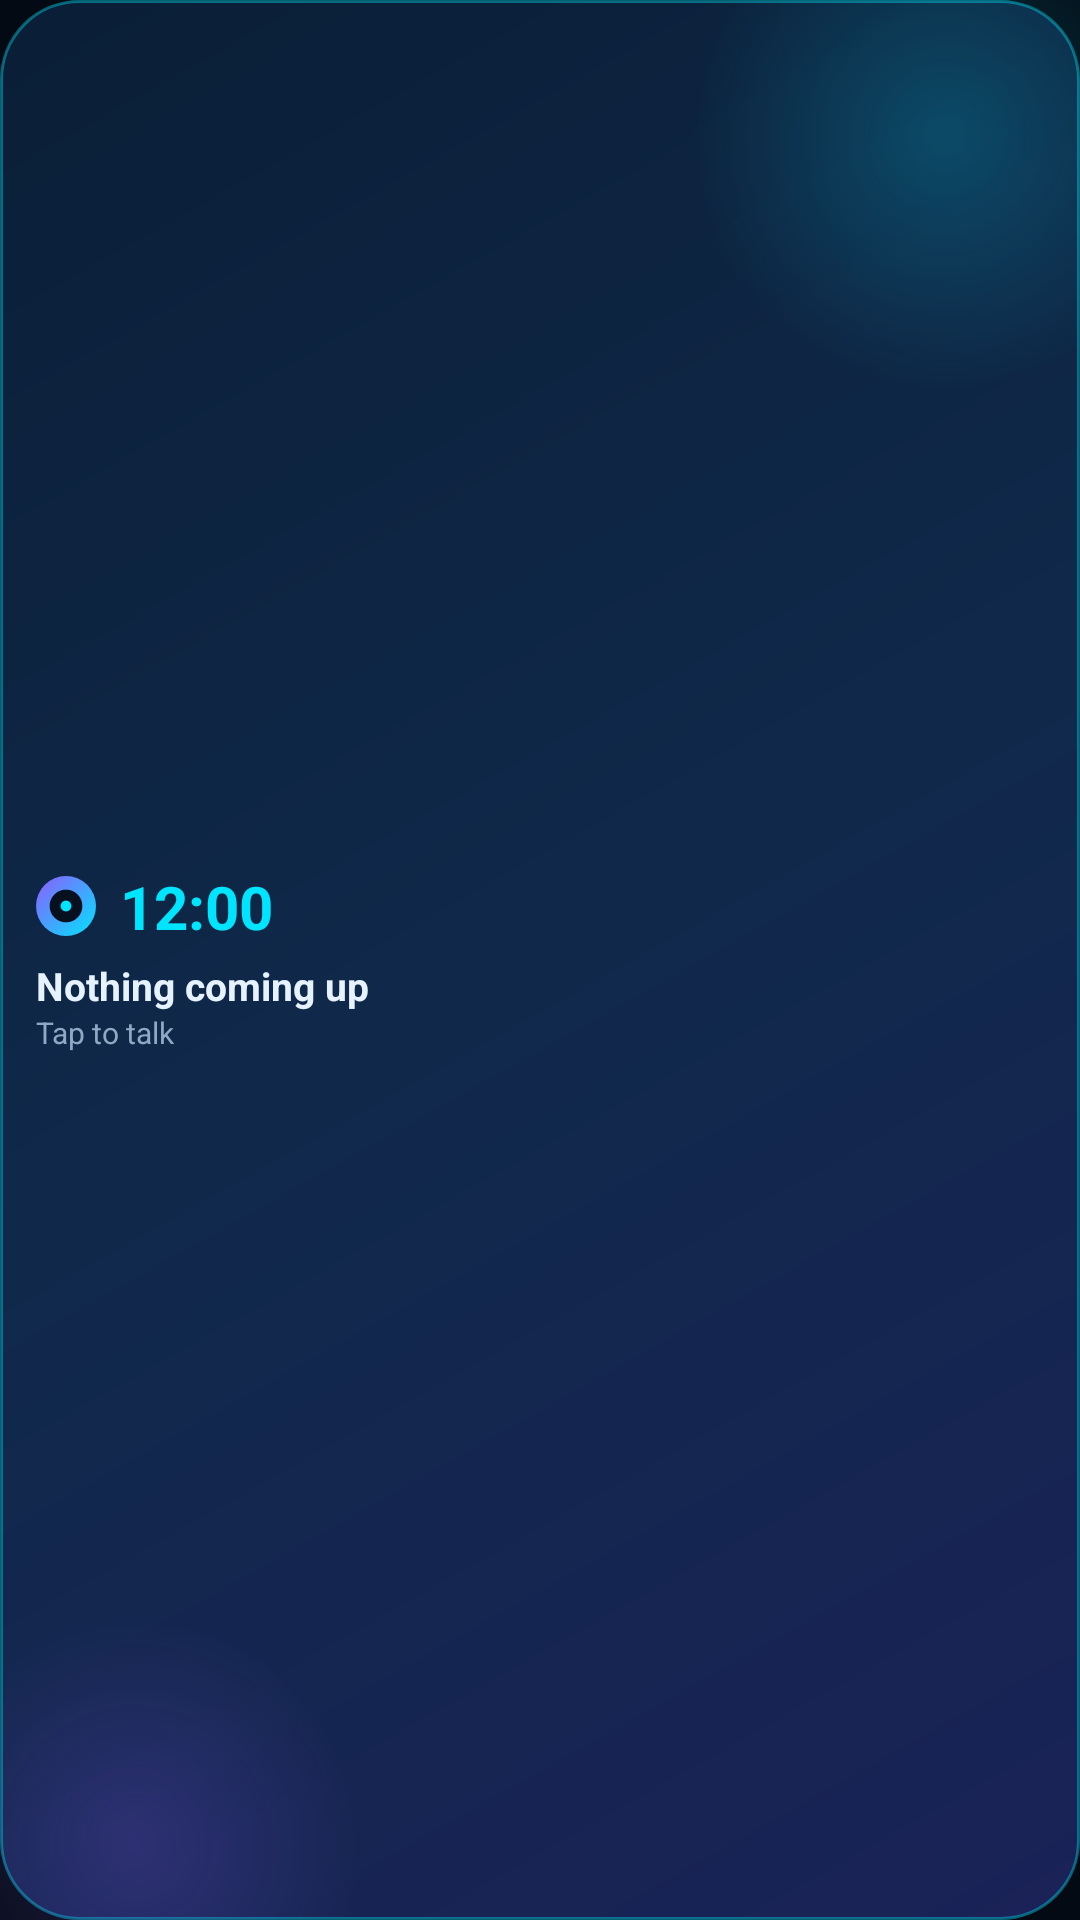

This screen was rendered from an Android layout file. Write that file and the resources it references.
<!-- AndroidManifest.xml: application theme Theme.Vision -->
<!-- res/layout/vision_widget_small.xml -->
<?xml version="1.0" encoding="utf-8"?>
<FrameLayout xmlns:android="http://schemas.android.com/apk/res/android"
    android:id="@+id/widget_root" android:layout_width="match_parent" android:layout_height="match_parent" android:background="@drawable/widget_bg_day">
    <ImageView android:layout_width="match_parent" android:layout_height="match_parent" android:src="@drawable/widget_aurora" android:scaleType="fitXY" android:contentDescription="@null" />
    <LinearLayout android:layout_width="match_parent" android:layout_height="match_parent" android:orientation="vertical" android:padding="12dp" android:gravity="center_vertical">
        <LinearLayout android:layout_width="match_parent" android:layout_height="wrap_content" android:orientation="horizontal" android:gravity="center_vertical">
            <ImageView android:layout_width="20dp" android:layout_height="20dp" android:src="@drawable/widget_logo" android:contentDescription="@null" />
            <TextClock android:id="@+id/widget_clock" android:layout_width="wrap_content" android:layout_height="wrap_content" android:layout_marginStart="8dp"
                android:format12Hour="h:mm" android:format24Hour="HH:mm" android:textColor="#FF00E5FF" android:textSize="20sp" android:textStyle="bold" />
        </LinearLayout>
        <TextView android:id="@+id/widget_title" android:layout_width="match_parent" android:layout_height="wrap_content" android:layout_marginTop="4dp" android:text="Nothing coming up" android:textColor="#FFE6F3FF" android:textSize="13sp" android:textStyle="bold" android:maxLines="2" android:ellipsize="end" />
        <TextView android:id="@+id/widget_when" android:layout_width="match_parent" android:layout_height="wrap_content" android:text="Tap to talk" android:textColor="#FF8FA8C4" android:textSize="10sp" android:maxLines="1" />
    </LinearLayout>
</FrameLayout>
<!-- resources referenced by this layout -->
<resources>
  <!-- drawable widget_aurora (drawable) -->
  <?xml version="1.0" encoding="utf-8"?>
  <layer-list xmlns:android="http://schemas.android.com/apk/res/android">
      <item android:top="-40dp" android:right="-40dp" android:width="170dp" android:height="170dp" android:gravity="top|end">
          <shape android:shape="oval"><gradient android:type="radial" android:gradientRadius="85dp" android:startColor="#3300E5FF" android:endColor="#0000E5FF" /></shape>
      </item>
      <item android:bottom="-50dp" android:left="-30dp" android:width="150dp" android:height="150dp" android:gravity="bottom|start">
          <shape android:shape="oval"><gradient android:type="radial" android:gradientRadius="75dp" android:startColor="#338E5CFF" android:endColor="#008E5CFF" /></shape>
      </item>
  </layer-list>
  <!-- drawable widget_bg_day (drawable) -->
  <?xml version="1.0" encoding="utf-8"?>
  <shape xmlns:android="http://schemas.android.com/apk/res/android" android:shape="rectangle">
      <gradient android:angle="315" android:startColor="#FF0A1E36" android:centerColor="#FF10294B" android:endColor="#FF1A2257" />
      <corners android:radius="26dp" />
      <stroke android:width="1dp" android:color="#6600E5FF" />
  </shape>
  <!-- drawable widget_logo (drawable) -->
  <?xml version="1.0" encoding="utf-8"?>
  <layer-list xmlns:android="http://schemas.android.com/apk/res/android">
      <item><shape android:shape="oval"><gradient android:startColor="#FF00E5FF" android:endColor="#FF8E5CFF" android:angle="135" /><size android:width="22dp" android:height="22dp" /></shape></item>
      <item android:top="5dp" android:bottom="5dp" android:left="5dp" android:right="5dp"><shape android:shape="oval"><solid android:color="#FF06101F" /></shape></item>
      <item android:top="9dp" android:bottom="9dp" android:left="9dp" android:right="9dp"><shape android:shape="oval"><solid android:color="#FF00E5FF" /></shape></item>
  </layer-list>
  <style name="Theme.Vision" parent="android:Theme.Material.NoActionBar">
          <item name="android:windowBackground">#FF040A14</item>
          <item name="android:statusBarColor">@android:color/transparent</item>
          <item name="android:navigationBarColor">@android:color/transparent</item>
      </style>
</resources>
